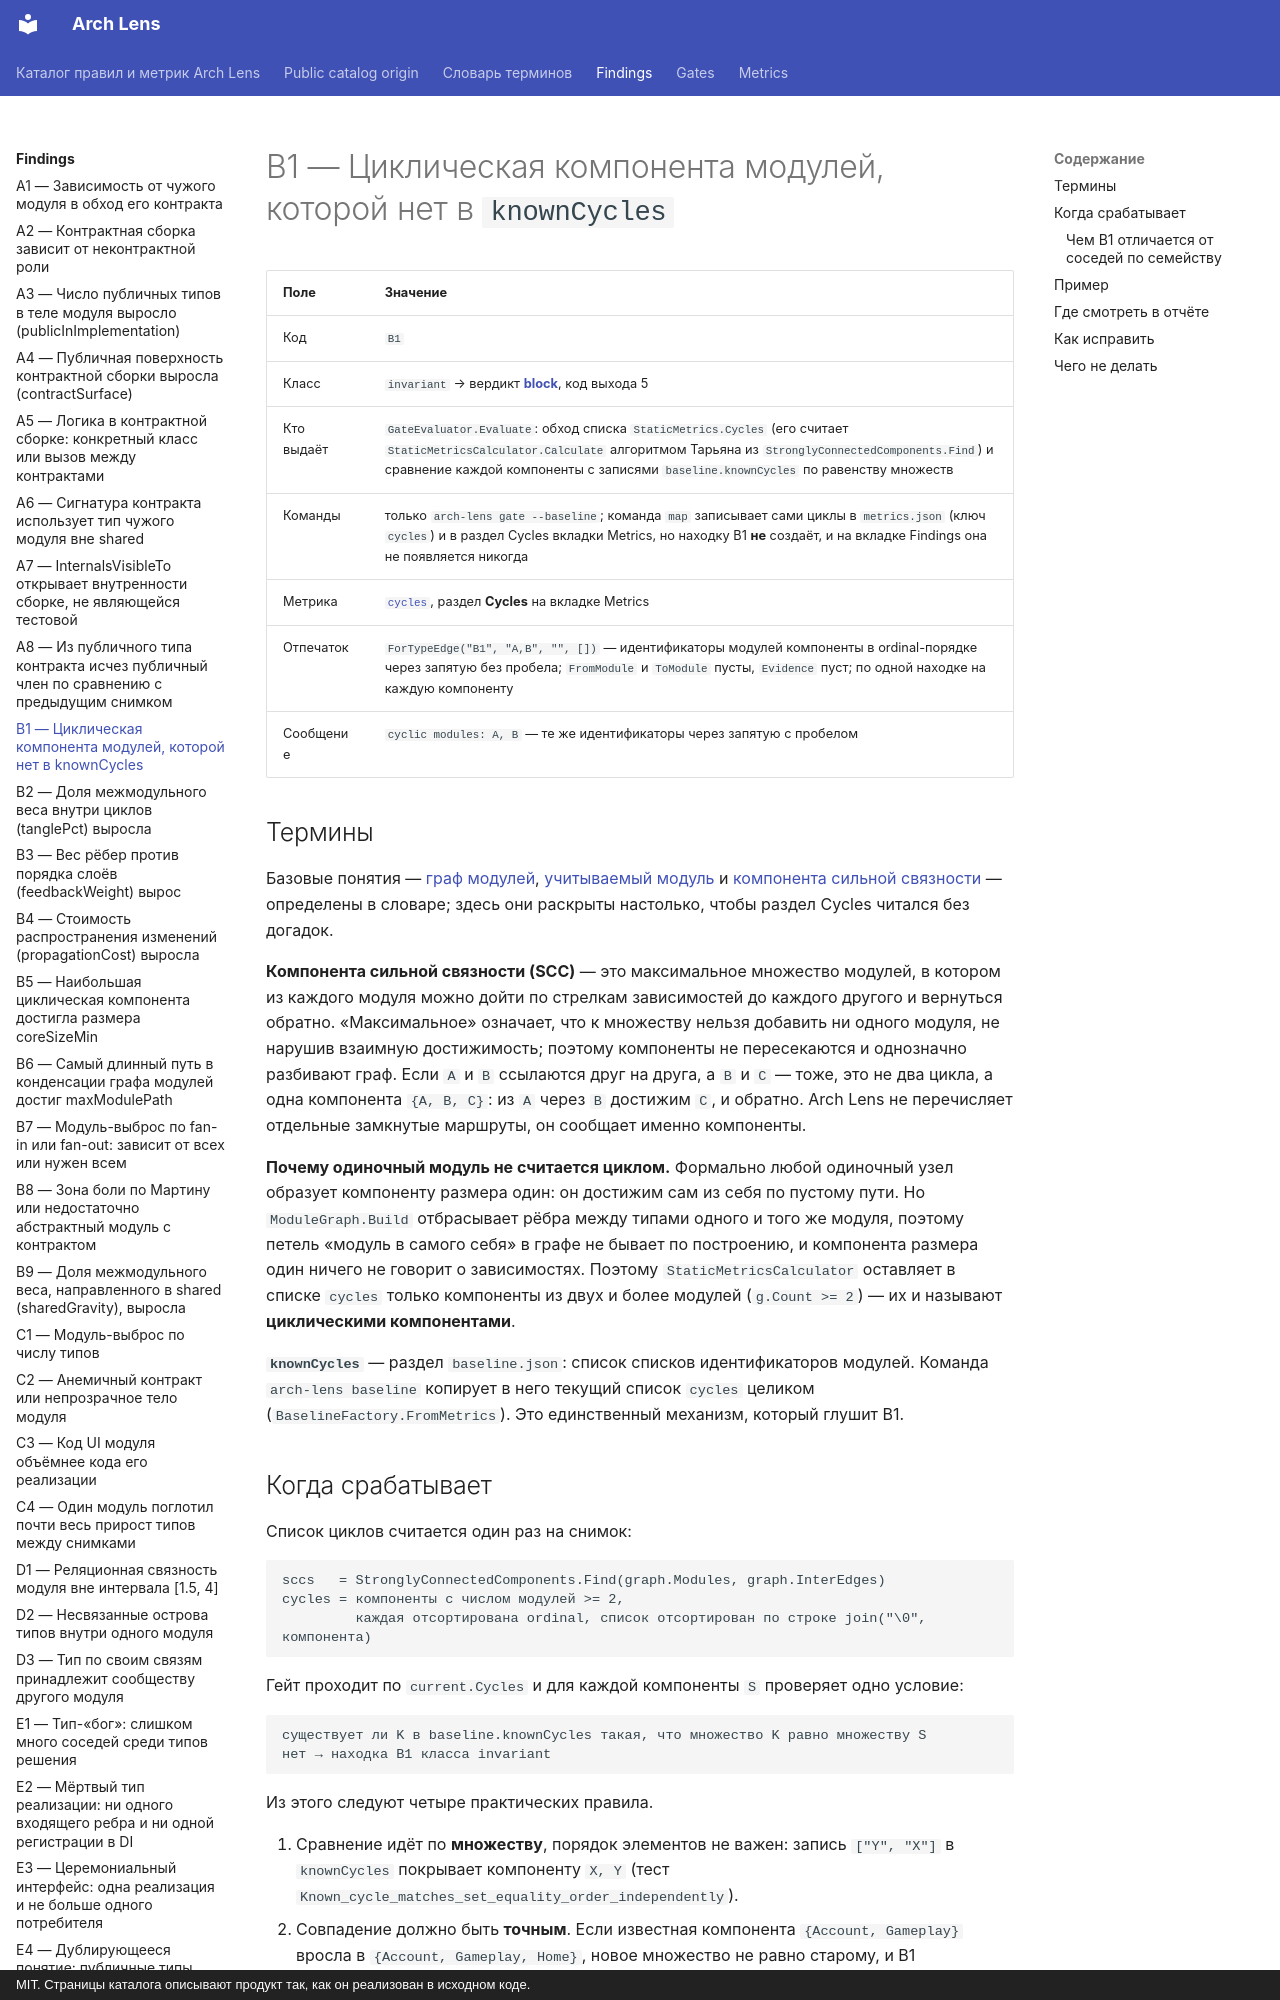

repository: dkharevichinn/arch-lens-docs · page: findings/B1/index.html · generator: mkdocs · copyright: MIT. Страницы каталога описывают продукт так, как он реализован в исходном коде.

# B1 — Циклическая компонента модулей, которой нет в `knownCycles`

| Поле | Значение |
|---|---|
| Код | `B1` |
| Класс | `invariant` → вердикт **[block](../gates/block.md)**, код выхода 5 |
| Кто выдаёт | `GateEvaluator.Evaluate`: обход списка `StaticMetrics.Cycles` (его считает `StaticMetricsCalculator.Calculate` алгоритмом Тарьяна из `StronglyConnectedComponents.Find`) и сравнение каждой компоненты с записями `baseline.knownCycles` по равенству множеств |
| Команды | только `arch-lens gate --baseline`; команда `map` записывает сами циклы в `metrics.json` (ключ `cycles`) и в раздел Cycles вкладки Metrics, но находку B1 **не** создаёт, и на вкладке Findings она не появляется никогда |
| Метрика | [`cycles`](../metrics/cycles.md), раздел **Cycles** на вкладке Metrics |
| Отпечаток | `ForTypeEdge("B1", "A,B", "", [])` — идентификаторы модулей компоненты в ordinal-порядке через запятую без пробела; `FromModule` и `ToModule` пусты, `Evidence` пуст; по одной находке на каждую компоненту |
| Сообщение | `cyclic modules: A, B` — те же идентификаторы через запятую с пробелом |

## Термины

Базовые понятия — [граф модулей](../glossary.md#module-graph), [учитываемый модуль](../glossary.md#scored) и [компонента сильной связности](../glossary.md#scc) — определены в словаре; здесь они раскрыты настолько, чтобы раздел Cycles читался без догадок.

**Компонента сильной связности (SCC)** — это максимальное множество модулей, в котором из каждого модуля можно дойти по стрелкам зависимостей до каждого другого и вернуться обратно. «Максимальное» означает, что к множеству нельзя добавить ни одного модуля, не нарушив взаимную достижимость; поэтому компоненты не пересекаются и однозначно разбивают граф. Если `A` и `B` ссылаются друг на друга, а `B` и `C` — тоже, это не два цикла, а одна компонента `{A, B, C}`: из `A` через `B` достижим `C`, и обратно. Arch Lens не перечисляет отдельные замкнутые маршруты, он сообщает именно компоненты.

**Почему одиночный модуль не считается циклом.** Формально любой одиночный узел образует компоненту размера один: он достижим сам из себя по пустому пути. Но `ModuleGraph.Build` отбрасывает рёбра между типами одного и того же модуля, поэтому петель «модуль в самого себя» в графе не бывает по построению, и компонента размера один ничего не говорит о зависимостях. Поэтому `StaticMetricsCalculator` оставляет в списке `cycles` только компоненты из двух и более модулей (`g.Count >= 2`) — их и называют **циклическими компонентами**.

**`knownCycles`** — раздел `baseline.json`: список списков идентификаторов модулей. Команда `arch-lens baseline` копирует в него текущий список `cycles` целиком (`BaselineFactory.FromMetrics`). Это единственный механизм, который глушит B1.
